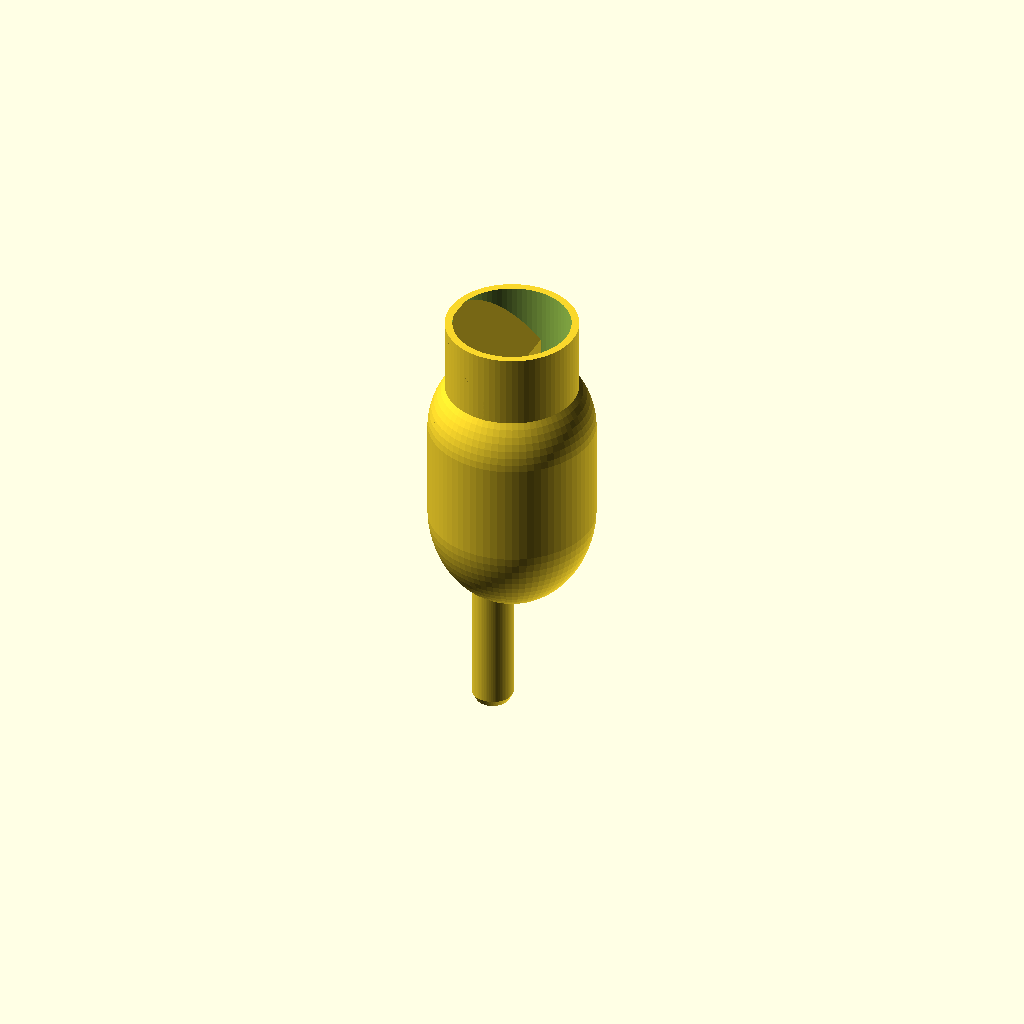
Cell 1 — every parameter at its default value.
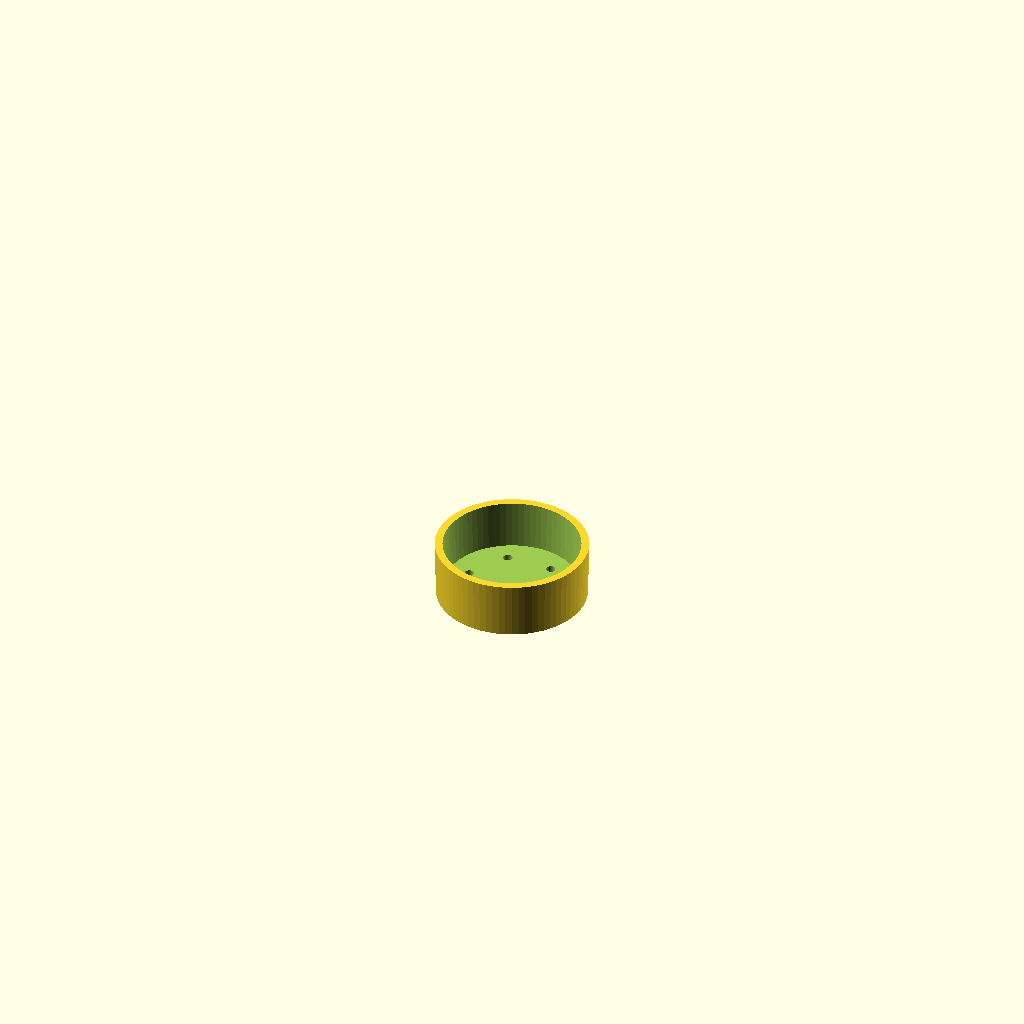
Cell 2 — part set to "lid", the other parameters unchanged.
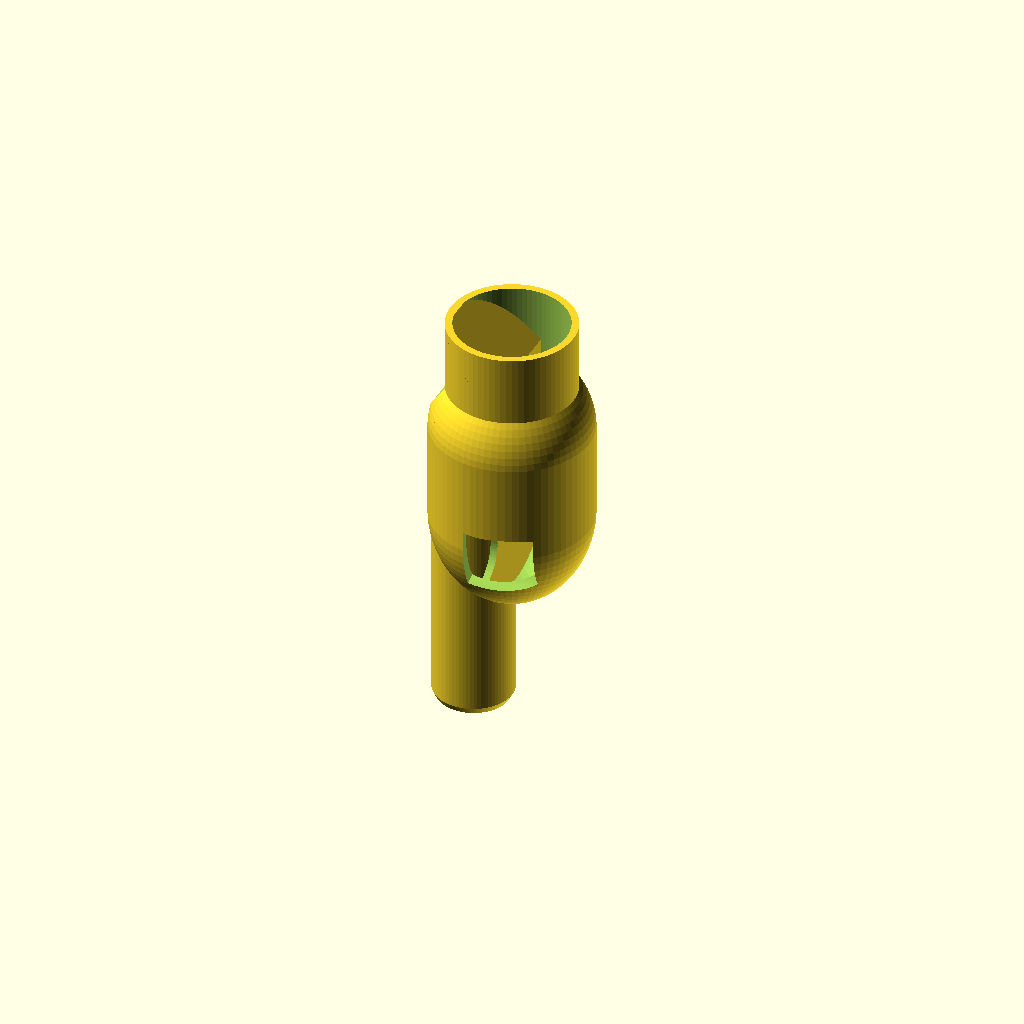
Cell 3 — stemod set to 22, the other parameters unchanged.
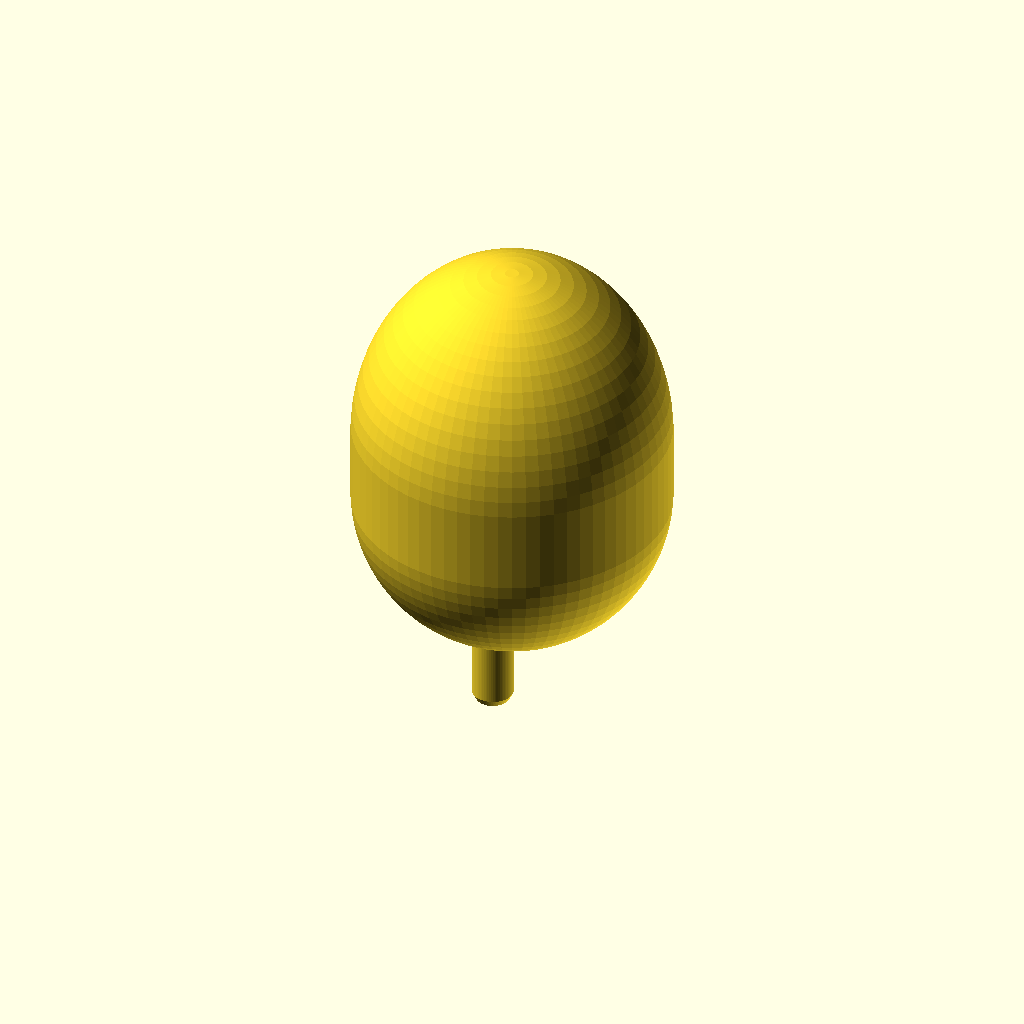
Cell 4: the same model with bubbled = 80.
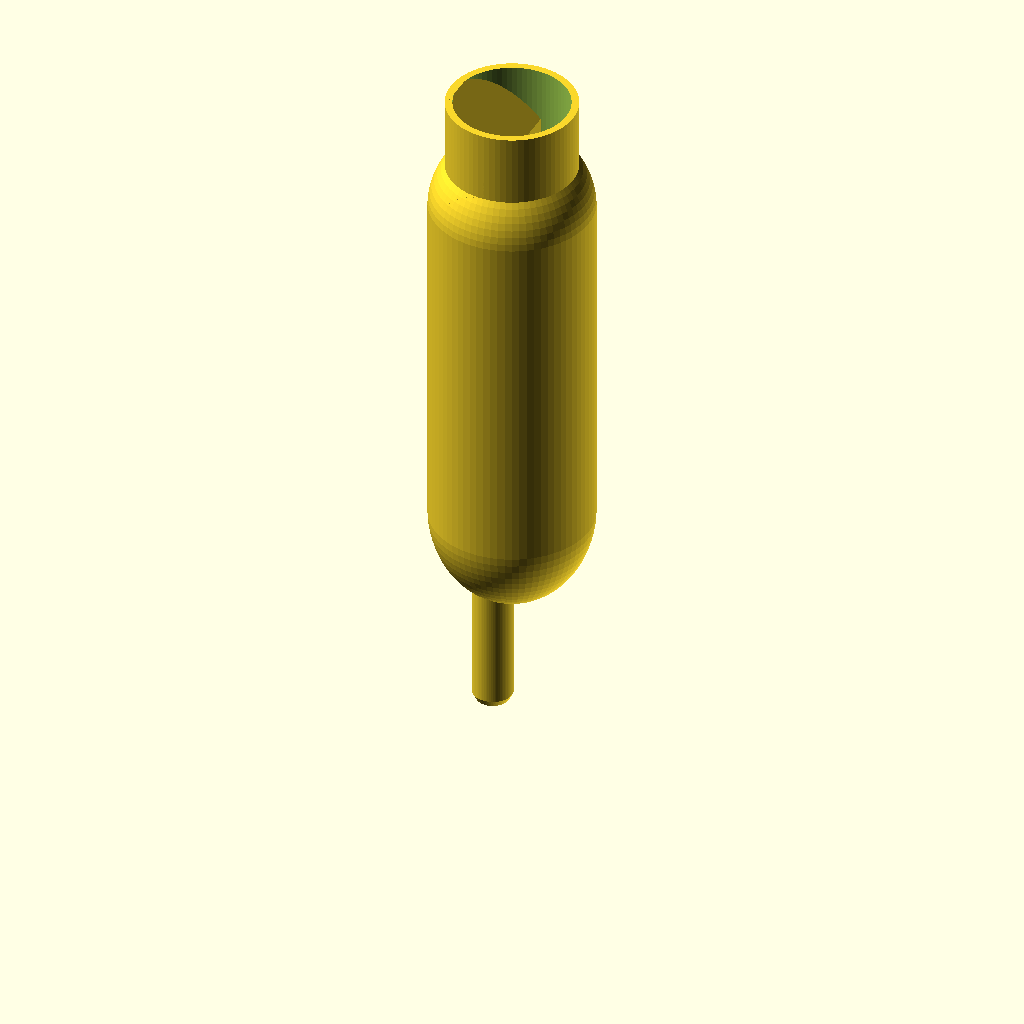
Cell 5: the same model with bubbleh = 140.
All cells are drawn from one camera (rotation 55°, 0°, 25°, orthographic, colour scheme Cornfield), so only the parameter changes between them.
OpenSCAD source file scadFiles/1794749/2800548.scad:
part = "bubbler"; // [bubbler, lid]

// stem outside diameter
stemod = 11;

// stem length
steml = 35;

// body diameter
bubbled = 40;

// body length
bubbleh = 70;

// wall thickness
wall = 2;

// lid diameter
lidd = 35;

// lid length
lidl = 15;

stemid = stemod - 2*wall;

$fn=72;

module lid(d,h,w) {
   maxclearance = 1.2;
   minclearance = 0.5;
   difference() {
      cylinder(d2=d+2*w+maxclearance,d1=d+2*w+minclearance, h=h);
      translate([0,0,w]) union() {
         cylinder(d2=d+maxclearance,d1=d+minclearance,h=h);
         for(a = [0:60:359]) {
            rotate(a=[0,0,a]) translate([d*0.35,0,-w-0.1])
               cylinder(d=2.5,h=w*2);
         }
      }
   }
}

module body(d,h) {
   hull() {
      // stretching the bottom vertically gives a steeper slope on
      // most of the overhang, which should seal better.
      scale([1,1,1.2]) translate([0,0,d/2]) sphere(d=d);
      translate([0,0,h-d/2]) sphere(d=d);
   }
}

module bubbler() {
   difference() {
      union() {
         body(bubbled+2*wall,bubbleh+2*wall);
         
         translate([0,0,bubbleh-bubbled/2])
            cylinder(d=lidd,h=lidl+bubbled/2);
         
         // stem with a slightly tapered tip
         translate([-stemod/2,0,-steml+wall])
         hull() {
            cylinder(d=stemod,h=steml+bubbled/2-wall);
            translate([0,0,-wall]) cylinder(d=stemod-wall,h=0.1);
         }
      }
      union() {
         difference() {
            // we're basically doubling the thickness of the bottom... it
            // prints upside down and without support one wall is probably
            // not 100% liquid proof.
            translate([0,0,2*wall]) body(bubbled,bubbleh-wall);
            union() {
               translate([-wall/2,-bubbled/2,0])
                  cube([wall,bubbled,bubbleh+wall*2]);
               translate([-stemod/2,0,-steml])
                  cylinder(d=stemod,h=steml+bubbleh+wall);
            }
         }
         
         // top vent
         translate([0,0,bubbleh-bubbled/2+0.1])
         difference() {
            cylinder(d=lidd-2*wall,h=lidl+bubbled/2);
            translate([-lidd/2+wall,-lidd/2,0])
            hull() {
               translate([0,0,lidl+bubbled/2])
                  cube([0.1,lidd,0.1]);
               cube([lidd/2-wall/2,lidd,bubbled/2]);
            }
         }
         
         // stem to upper chamber port
         translate([-stemod/2,0,-steml-0.1])
            cylinder(d=stemid,h=steml+bubbleh+0.2);
         
         // upper port between stem and chamber
         translate([-stemod,0,bubbleh-3*wall])
            rotate([0,90,0]) cylinder(d=stemid,h=stemod/2);
         
         // lower ports between chambers
         translate([-wall*2,-stemod/2-stemid/2,stemod])
            rotate([0,90,0]) cylinder(d=stemid,h=stemid);
         translate([-wall*2,stemod/2+stemid/2,stemod])
            rotate([0,90,0]) cylinder(d=stemid,h=stemid);
            
         
         // cutout for dev purposes
         *translate([-bubbled,0,-steml+lidl/2]) 
            cube([bubbled*2,bubbled*2,bubbleh+steml]);
      }
   }
}

if( part == "lid" ) {
   lid(lidd,lidl,wall);
}
if( part == "bubbler" ) {
   bubbler();
}
Customizer parameters (derived from the source; name, type, default, range or options):
part: string, default "bubbler", options "bubbler", "lid"
stemod: number, default 11
steml: number, default 35
bubbled: number, default 40
bubbleh: number, default 70
wall: number, default 2
lidd: number, default 35
lidl: number, default 15
